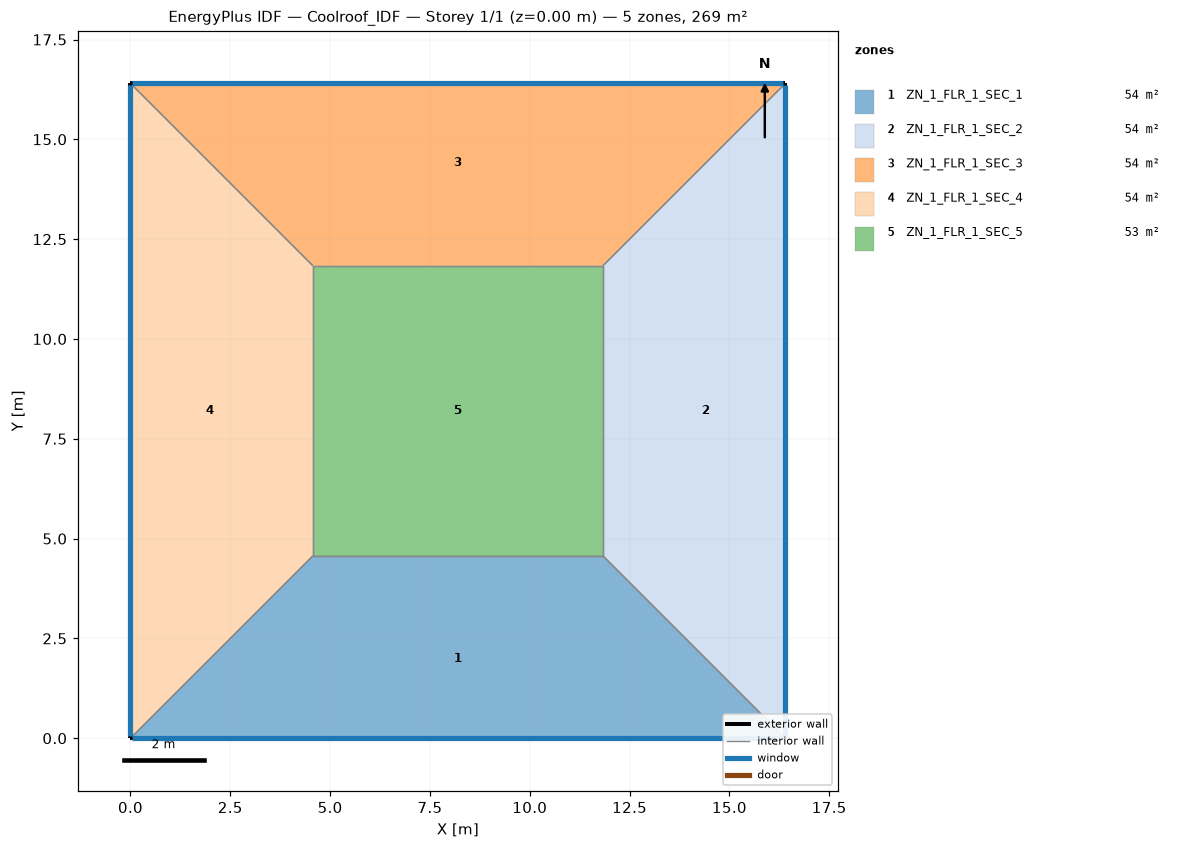
=== STOREY PLAN SPEC (per zone: floor XY polygon, exterior-wall plan segments, windows/doors) ===
zone 1: ZN_1_FLR_1_SEC_1  (54.1 m²)
  floor: (4.57, 4.57) (11.83, 4.57) (16.40, 0.00) (0.00, 0.00)
  exterior wall: (0.00, 0.00) – (16.40, 0.00)  [16.4 m]
    window: (0.05, 0.00) – (16.35, 0.00)  [17.2 m²]
  interior walls: 3
zone 2: ZN_1_FLR_1_SEC_2  (54.1 m²)
  floor: (11.83, 4.57) (11.83, 11.83) (16.40, 16.40) (16.40, 0.00)
  exterior wall: (16.40, 0.00) – (16.40, 16.40)  [16.4 m]
    window: (16.40, 0.05) – (16.40, 16.35)  [17.2 m²]
  interior walls: 3
zone 3: ZN_1_FLR_1_SEC_3  (54.1 m²)
  floor: (0.00, 16.40) (16.40, 16.40) (11.83, 11.83) (4.57, 11.83)
  exterior wall: (16.40, 16.40) – (0.00, 16.40)  [16.4 m]
    window: (16.35, 16.40) – (0.05, 16.40)  [17.2 m²]
  interior walls: 3
zone 4: ZN_1_FLR_1_SEC_4  (54.1 m²)
  floor: (0.00, 16.40) (4.57, 11.83) (4.57, 4.57) (0.00, 0.00)
  exterior wall: (0.00, 16.40) – (0.00, 0.00)  [16.4 m]
    window: (0.00, 16.35) – (0.00, 0.05)  [17.2 m²]
  interior walls: 3
zone 5: ZN_1_FLR_1_SEC_5  (52.7 m²)
  floor: (4.57, 11.83) (11.83, 11.83) (11.83, 4.57) (4.57, 4.57)
  interior walls: 4

=== DERIVED (storey summary) ===
Building: Coolroof_IDF
Storey: 1 of 1  (floor level z = 0.00 m)
Storey gross floor area: 269.0 m²
Zones on this storey: 5
  - ZN_1_FLR_1_SEC_1: floor 54.1 m²; exterior wall 16.4 m (57.4 m²); 1 window(s) 17.2 m²; WWR 30.0%
  - ZN_1_FLR_1_SEC_2: floor 54.1 m²; exterior wall 16.4 m (57.4 m²); 1 window(s) 17.2 m²; WWR 30.0%
  - ZN_1_FLR_1_SEC_3: floor 54.1 m²; exterior wall 16.4 m (57.4 m²); 1 window(s) 17.2 m²; WWR 30.0%
  - ZN_1_FLR_1_SEC_4: floor 54.1 m²; exterior wall 16.4 m (57.4 m²); 1 window(s) 17.2 m²; WWR 30.0%
  - ZN_1_FLR_1_SEC_5: floor 52.7 m²
Zone adjacency (shared interzone walls):
  - ZN_1_FLR_1_SEC_1 ↔ ZN_1_FLR_1_SEC_2
  - ZN_1_FLR_1_SEC_1 ↔ ZN_1_FLR_1_SEC_4
  - ZN_1_FLR_1_SEC_1 ↔ ZN_1_FLR_1_SEC_5
  - ZN_1_FLR_1_SEC_2 ↔ ZN_1_FLR_1_SEC_3
  - ZN_1_FLR_1_SEC_2 ↔ ZN_1_FLR_1_SEC_5
  - ZN_1_FLR_1_SEC_3 ↔ ZN_1_FLR_1_SEC_4
  - ZN_1_FLR_1_SEC_3 ↔ ZN_1_FLR_1_SEC_5
  - ZN_1_FLR_1_SEC_4 ↔ ZN_1_FLR_1_SEC_5